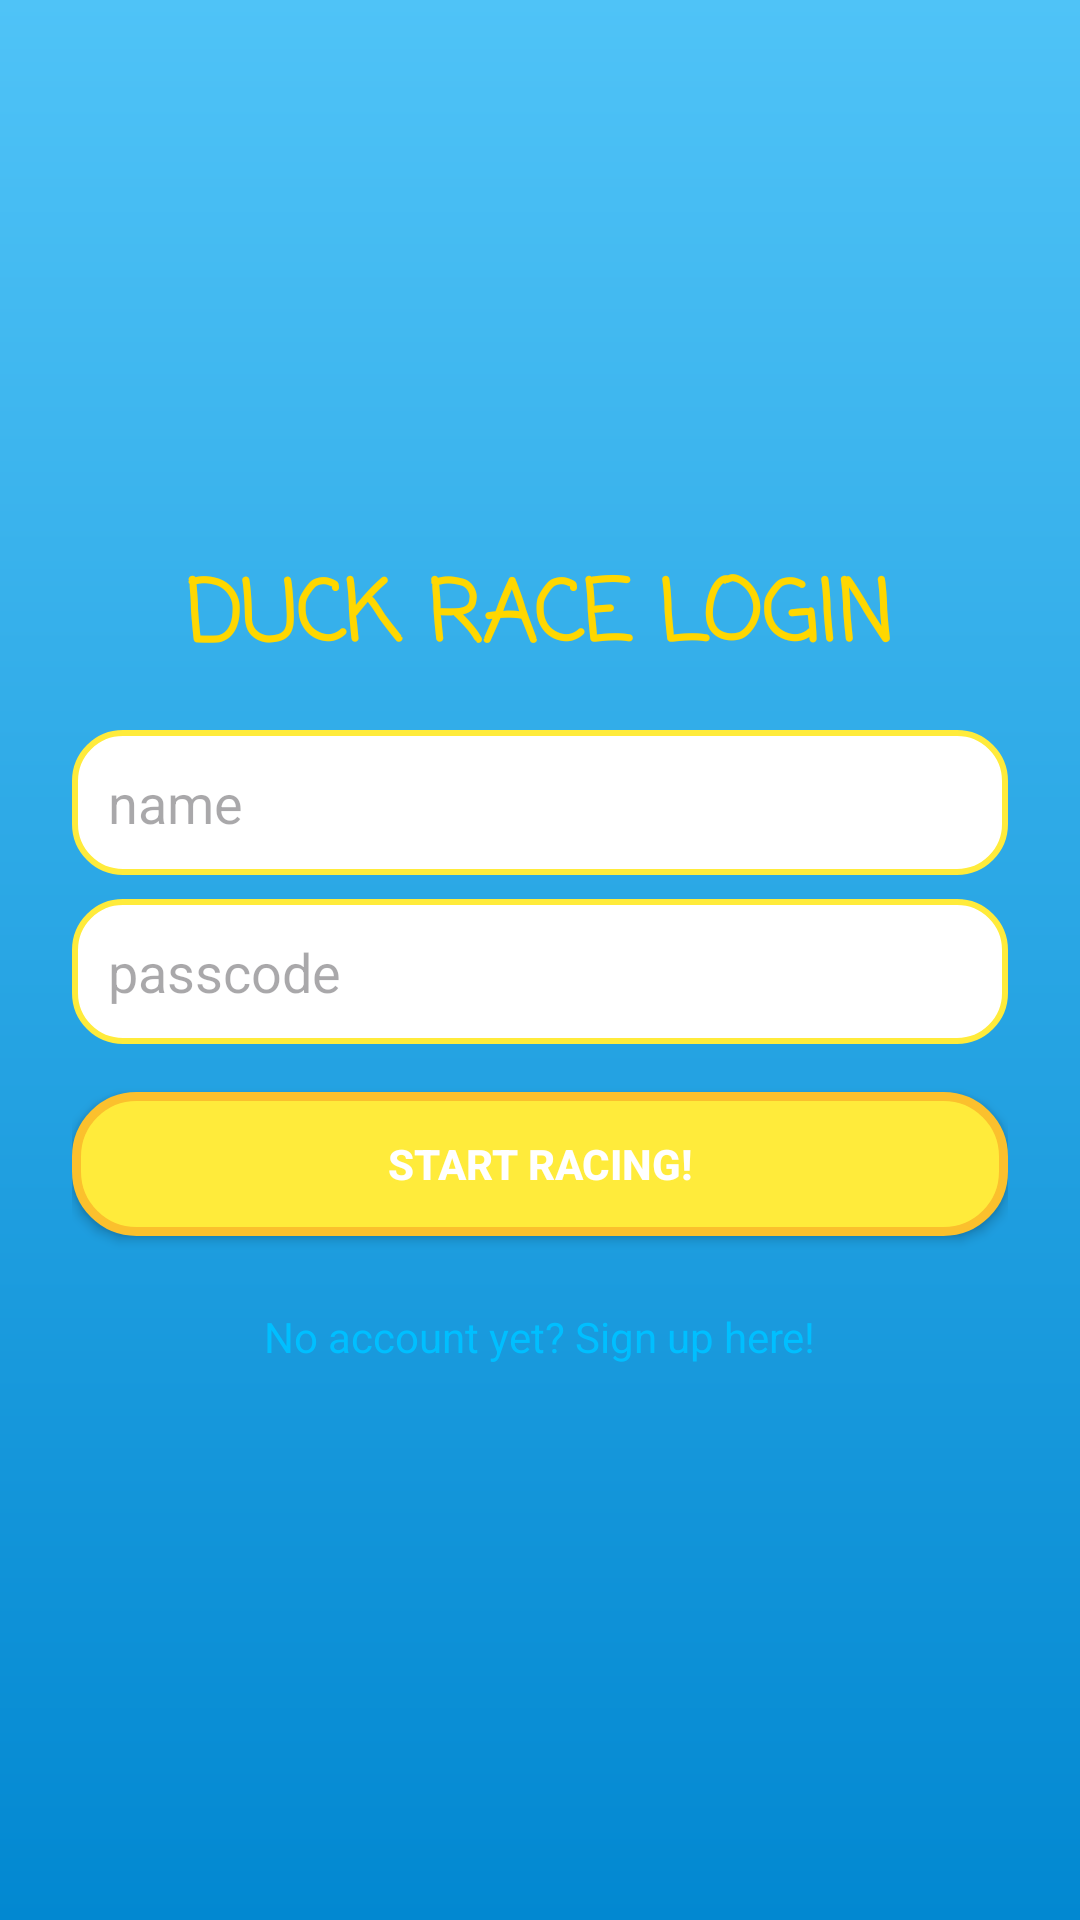

Layout XML and referenced resources for this Android screen:
<!-- AndroidManifest.xml: application theme Theme.PRM392_DuckRacingGame -->
<!-- res/layout/activity_login.xml -->
<?xml version="1.0" encoding="utf-8"?>
<LinearLayout xmlns:android="http://schemas.android.com/apk/res/android"
    android:layout_width="match_parent"
    android:layout_height="match_parent"
    android:orientation="vertical"
    android:gravity="center"
    android:padding="24dp"
    android:background="@drawable/background_duck_race">

    
    <TextView
        android:layout_width="wrap_content"
        android:layout_height="wrap_content"
        android:text="DUCK RACE LOGIN"
        android:textSize="28sp"
        android:textStyle="bold"
        android:textColor="#FFD700"
        android:fontFamily="casual"
        android:layout_marginBottom="16dp"/>

    
    <EditText
        android:id="@+id/edtUsername"
        android:layout_width="match_parent"
        android:layout_height="wrap_content"
        android:hint="name"
        android:inputType="text"
        android:textColor="@android:color/black"
        android:padding="12dp"
        android:background="@drawable/duck_edittext_background"
        android:layout_marginBottom="8dp"/>

    
    <EditText
        android:id="@+id/edtPassword"
        android:layout_width="match_parent"
        android:layout_height="wrap_content"
        android:hint="passcode"
        android:inputType="textPassword"
        android:textColor="@android:color/black"
        android:padding="12dp"
        android:background="@drawable/duck_edittext_background"
        android:layout_marginBottom="16dp"/>

    
    <Button
        android:id="@+id/btnLogin"
        android:layout_width="match_parent"
        android:layout_height="wrap_content"
        android:text="Start Racing!"
        android:textStyle="bold"
        android:background="@drawable/duck_button_background"
        android:textColor="#ffffff"
        android:layout_marginBottom="12dp"/>

    
    <TextView
        android:id="@+id/txtNotAccountYet"
        android:layout_width="wrap_content"
        android:layout_height="wrap_content"
        android:text="No account yet? Sign up here!"
        android:textColor="#00BFFF"
        android:layout_marginTop="12dp"
        android:clickable="true"/>
</LinearLayout>
<!-- resources referenced by this layout -->
<resources>
  <!-- drawable background_duck_race (drawable) -->
  <?xml version="1.0" encoding="utf-8"?>
  <layer-list xmlns:android="http://schemas.android.com/apk/res/android">
      <item>
          <shape android:shape="rectangle">
              <gradient
                  android:angle="270"
                  android:startColor="#4FC3F7"
                  android:endColor="#0288D1" />
          </shape>
      </item>
  
  
  
  
  
  </layer-list>
  <!-- drawable duck_button_background (drawable) -->
  <?xml version="1.0" encoding="utf-8"?>
  <selector xmlns:android="http://schemas.android.com/apk/res/android">
      
      <item android:state_pressed="true">
          <shape android:shape="rectangle">
              <corners android:radius="20dp"/>
              <solid android:color="#FBC02D"/> 
              <stroke android:width="3dp" android:color="#F57F17"/>
          </shape>
      </item>
  
      
      <item>
          <shape android:shape="rectangle">
              <corners android:radius="20dp"/>
              <solid android:color="#FFEB3B"/> 
              <stroke android:width="3dp" android:color="#FBC02D"/>
              <padding android:left="16dp" android:right="16dp"/>
          </shape>
      </item>
  </selector>
  <!-- drawable duck_edittext_background (drawable) -->
  <?xml version="1.0" encoding="utf-8"?>
  <shape xmlns:android="http://schemas.android.com/apk/res/android"
      android:shape="rectangle">
      <corners android:radius="16dp"/>
      <solid android:color="#FFFFFF"/>
      <stroke android:width="2dp" android:color="#FFEB3B"/>
      <padding android:left="12dp" android:right="12dp"/>
  </shape>
  <style name="Theme.PRM392_DuckRacingGame" parent="Base.Theme.PRM392_DuckRacingGame" />
  <style name="Base.Theme.PRM392_DuckRacingGame" parent="Theme.Material3.DayNight.NoActionBar">
          
          
      </style>
</resources>
